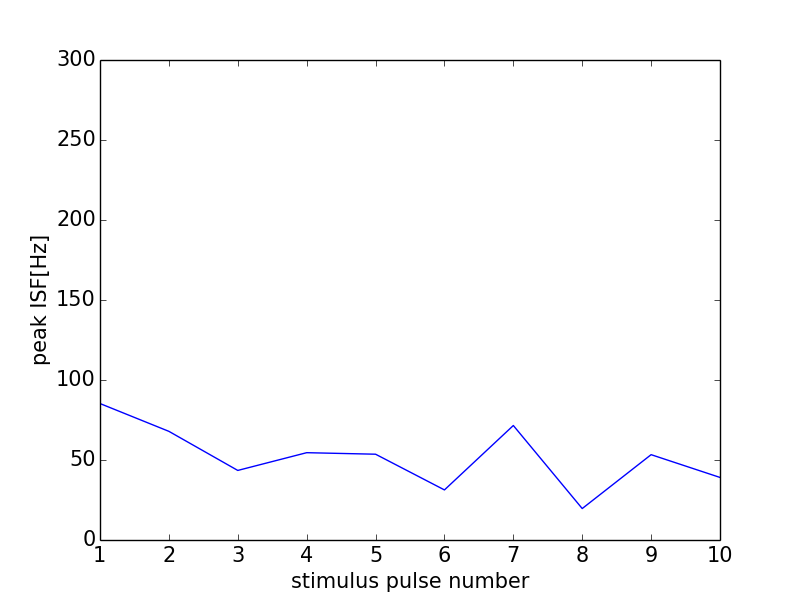

The data file committed next to this chart (first rows):
0, 0.0
0, 0
1, 85.29
2, 67.91
3, 43.48
4, 54.57
5, 53.62
6, 31.3
7, 71.56
8, 19.66
9, 53.33
10, 39.1
11, 0
